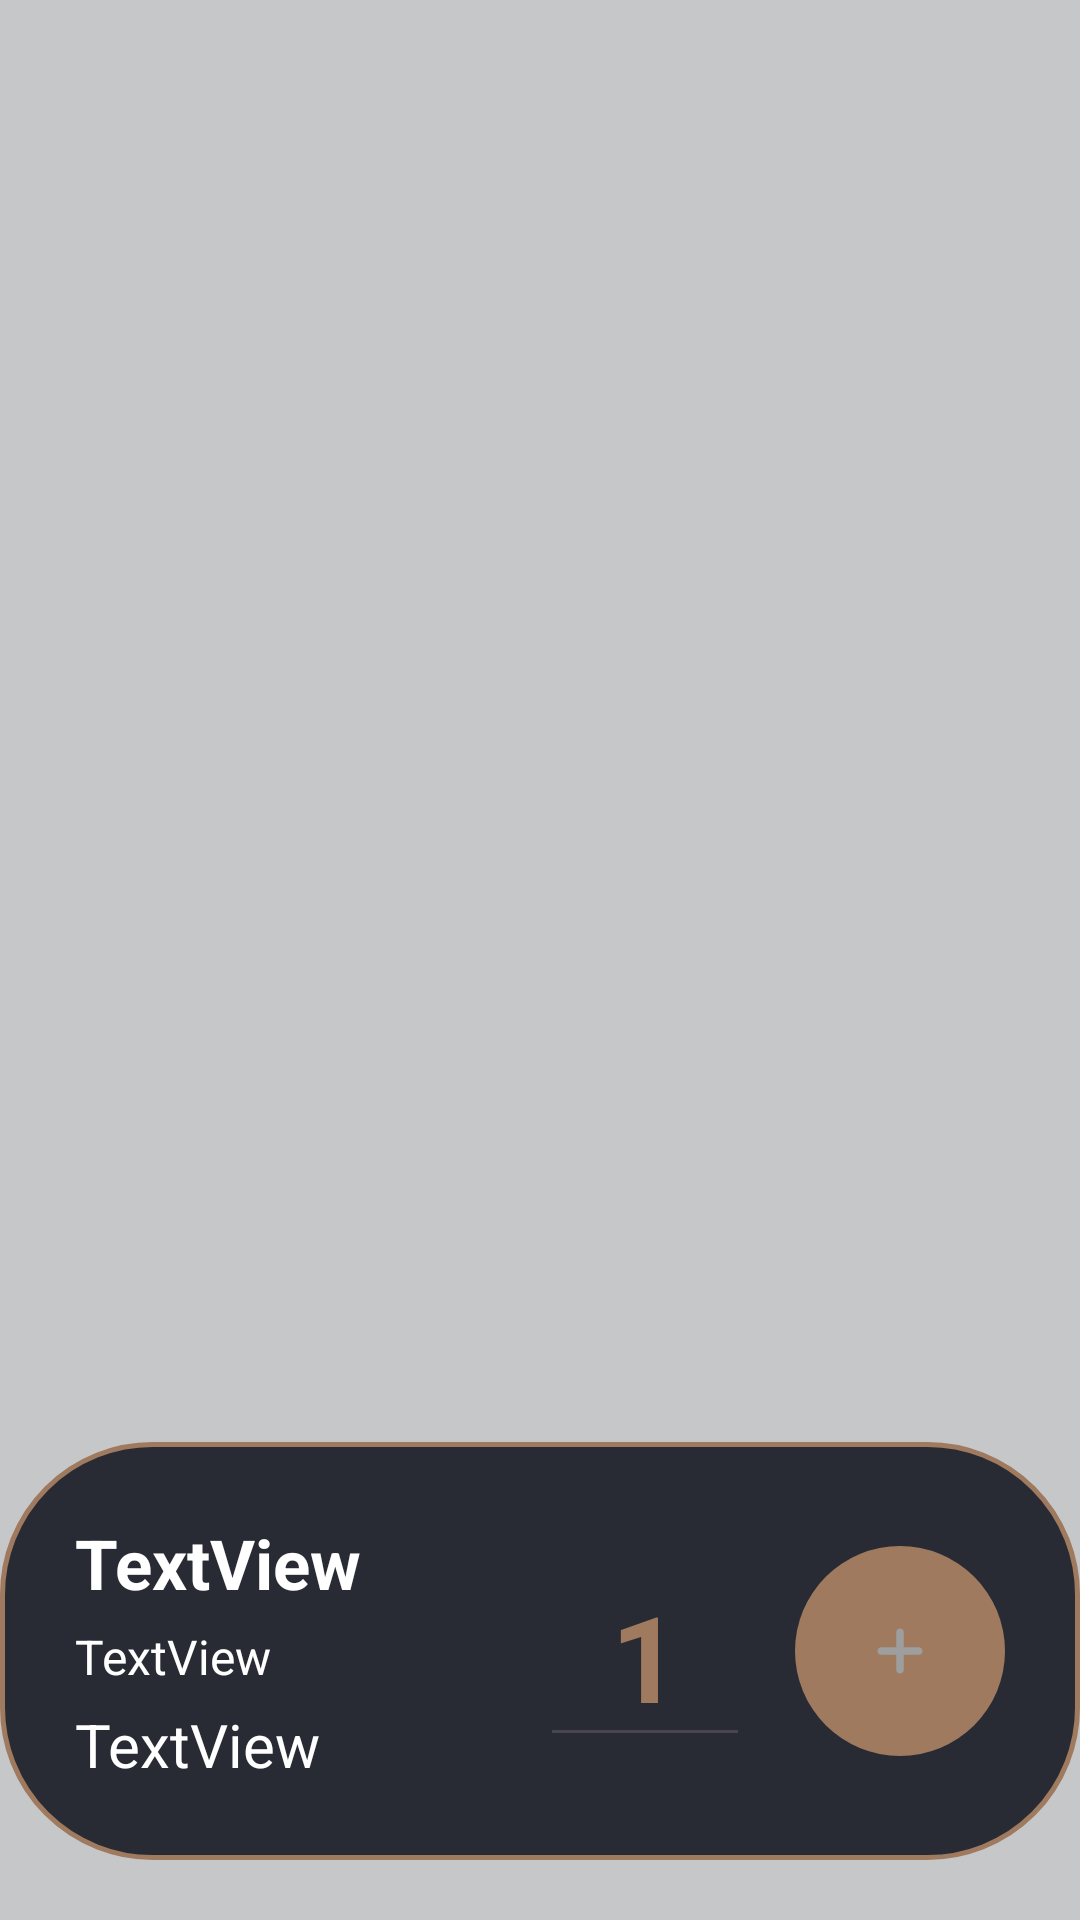

Produce the Android XML layout that renders to this screen, including the resource entries it uses.
<!-- AndroidManifest.xml: application theme Theme.MomoFoods -->
<!-- res/layout/add_order_product_layout.xml -->
<?xml version="1.0" encoding="utf-8"?>
<androidx.constraintlayout.widget.ConstraintLayout xmlns:android="http://schemas.android.com/apk/res/android"
    xmlns:app="http://schemas.android.com/apk/res-auto"
    xmlns:tools="http://schemas.android.com/tools"
    android:layout_width="match_parent"
    android:layout_height="wrap_content"
    android:background="@color/material_dynamic_neutral80"
    android:backgroundTint="@color/material_dynamic_neutral80">

    <androidx.constraintlayout.widget.ConstraintLayout
        android:layout_width="match_parent"
        android:layout_height="wrap_content"
        android:layout_marginBottom="20dp"
        android:background="@drawable/borderradius"
        app:layout_constraintBottom_toBottomOf="parent"
        app:layout_constraintEnd_toEndOf="parent"
        app:layout_constraintHorizontal_bias="1.0"
        app:layout_constraintStart_toStartOf="parent"
        app:layout_constraintTop_toTopOf="parent"
        app:layout_constraintVertical_bias="1.0">

        <TextView
            android:id="@+id/textView100"
            android:layout_width="wrap_content"
            android:layout_height="wrap_content"
            android:layout_marginStart="25dp"
            android:layout_marginTop="25dp"
            android:text="TextView"
            android:textColor="@color/white"
            android:textSize="23sp"
            android:textStyle="bold"
            app:layout_constraintStart_toStartOf="parent"
            app:layout_constraintTop_toTopOf="parent" />

        <TextView
            android:id="@+id/textView101"
            android:layout_width="wrap_content"
            android:layout_height="wrap_content"
            android:layout_marginTop="5dp"
            android:text="TextView"
            android:textColor="@color/white"
            android:textSize="16sp"
            app:layout_constraintStart_toStartOf="@+id/textView100"
            app:layout_constraintTop_toBottomOf="@+id/textView100" />

        <TextView
            android:id="@+id/textView102"
            android:layout_width="wrap_content"
            android:layout_height="wrap_content"
            android:layout_marginTop="5dp"
            android:layout_marginBottom="25dp"
            android:text="TextView"
            android:textColor="@color/white"
            android:textSize="20sp"
            app:layout_constraintBottom_toBottomOf="parent"
            app:layout_constraintStart_toStartOf="@+id/textView100"
            app:layout_constraintTop_toBottomOf="@+id/textView101" />

        <ImageButton
            android:id="@+id/imageButton10"
            android:layout_width="70dp"
            android:layout_height="70dp"
            android:layout_marginEnd="25dp"
            android:background="@drawable/add_button_styles"
            app:layout_constraintBottom_toBottomOf="parent"
            app:layout_constraintEnd_toEndOf="parent"
            app:layout_constraintTop_toTopOf="parent"
            app:srcCompat="@drawable/_11877_plus_round_icon" />

        <EditText
            android:id="@+id/editTextText20"
            android:layout_width="70dp"
            android:layout_height="wrap_content"
            android:layout_marginEnd="15dp"
            android:ems="10"
            android:inputType="text"
            android:text="1"
            android:textAlignment="center"
            android:textColor="@color/radio_button_color"
            android:textSize="40sp"
            android:textStyle="bold"
            app:layout_constraintBottom_toBottomOf="@+id/imageButton10"
            app:layout_constraintEnd_toStartOf="@+id/imageButton10"
            app:layout_constraintTop_toTopOf="@+id/imageButton10" />

    </androidx.constraintlayout.widget.ConstraintLayout>
</androidx.constraintlayout.widget.ConstraintLayout>
<!-- resources referenced by this layout -->
<resources>
  <color name="white">#FFFFFFFF</color>
  <!-- drawable _11877_plus_round_icon (drawable) -->
  <vector xmlns:android="http://schemas.android.com/apk/res/android" android:height="20dp" android:viewportHeight="512" android:viewportWidth="512" android:width="20dp">
        
      <path android:fillColor="#9E9E9E" android:pathData="M417.4,224H288V94.6c0,-16.9 -14.3,-30.6 -32,-30.6c-17.7,0 -32,13.7 -32,30.6V224H94.6C77.7,224 64,238.3 64,256c0,17.7 13.7,32 30.6,32H224v129.4c0,16.9 14.3,30.6 32,30.6c17.7,0 32,-13.7 32,-30.6V288h129.4c16.9,0 30.6,-14.3 30.6,-32C448,238.3 434.3,224 417.4,224z"/>
      
  </vector>
  <!-- drawable add_button_styles (drawable) -->
  <?xml version="1.0" encoding="utf-8"?>
  <shape xmlns:android="http://schemas.android.com/apk/res/android">
      <corners  android:radius="100dp"/>
      <solid android:color="#9F7A5F"/>
  </shape>
  <!-- drawable borderradius (drawable) -->
  <?xml version="1.0" encoding="utf-8"?>
  <shape
      xmlns:android="http://schemas.android.com/apk/res/android"
      android:shape="rectangle">
  
      <corners android:radius="50dp" />
  
      
      <stroke android:width="1.5dp" android:color="#9F7A5F" />
  
      
      <solid android:color="#282B34" />
  
  </shape>
  <style name="Theme.MomoFoods" parent="Base.Theme.MomoFoods" />
  <style name="Base.Theme.MomoFoods" parent="Theme.Material3.DayNight.NoActionBar">
          
          
      </style>
</resources>
